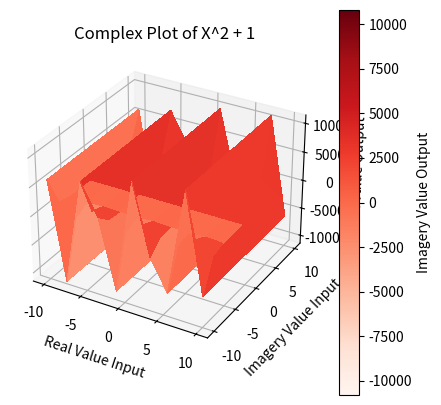

This figure's Python source:
import numpy as np
import matplotlib as mpl
import matplotlib.pyplot as plt
from mpl_toolkits.mplot3d.axes3d import Axes3D
import cmath

inputs = []
x1 = []  # Real Value input
y1 = []  # Real Value Output
add = np.linspace(-10,10, 10)

# This would make complex an list of complex numbers
for x in add:
    for i in add:
        inputs.append(complex(x,i))

for x in inputs:
    x1.append(x.real)
    y1.append(x.imag *1j)

x_array = np.array(x1)
y_array = np.array(y1)
X1,Y1 = np.meshgrid(x_array,y_array)# This is a must

# The complex function
Z = np.sin(X1+Y1) # This is the input function

# This would be plotting the thing
fig, axes = plt.subplots(figsize=(5,5), subplot_kw={'projection':'3d'})# Defineing the subplots

norm = mpl.colors.Normalize(-abs(Z.imag).max(), abs(Z.imag).max())# This would setup the colour Normalize
p = axes.plot_surface(X1,Y1.imag,Z.real,antialiased=False, norm=norm, cmap=mpl.cm.Reds) #

axes.set_title("Complex Plot of X^2 + 1")
axes.set_xlabel("Real Value Input ")
axes.set_ylabel("Imagery Value Input")
axes.set_zlabel("Real Value Output ")

cb = fig.colorbar(p, ax=axes)
cb.set_label("Imagery Value Output")


plt.show()
'''
import time

a = time.time()
x = np.linspace(0,100, 1000)
y = np.sqrt(x)
z = np.sqrt(x)


X,Y = np.meshgrid(x,y) # Making an meshgrid
Z = np.sqrt(Y) # Making another 
b = time.time()

fig, ax = plt.subplots(figsize=(6,5))

norm = mpl.colors.Normalize(-abs(Z).max(), abs(Z).max())
p = ax.pcolor(X,Y,Z,norm=norm,cmap=mpl.cm.bwr)
ax.axis('tight')
ax.set_xlabel("X")
ax.set_ylabel("Y")
cb = fig.colorbar(p, ax=ax)
cb.set_label("Z")
plt.show()
'''